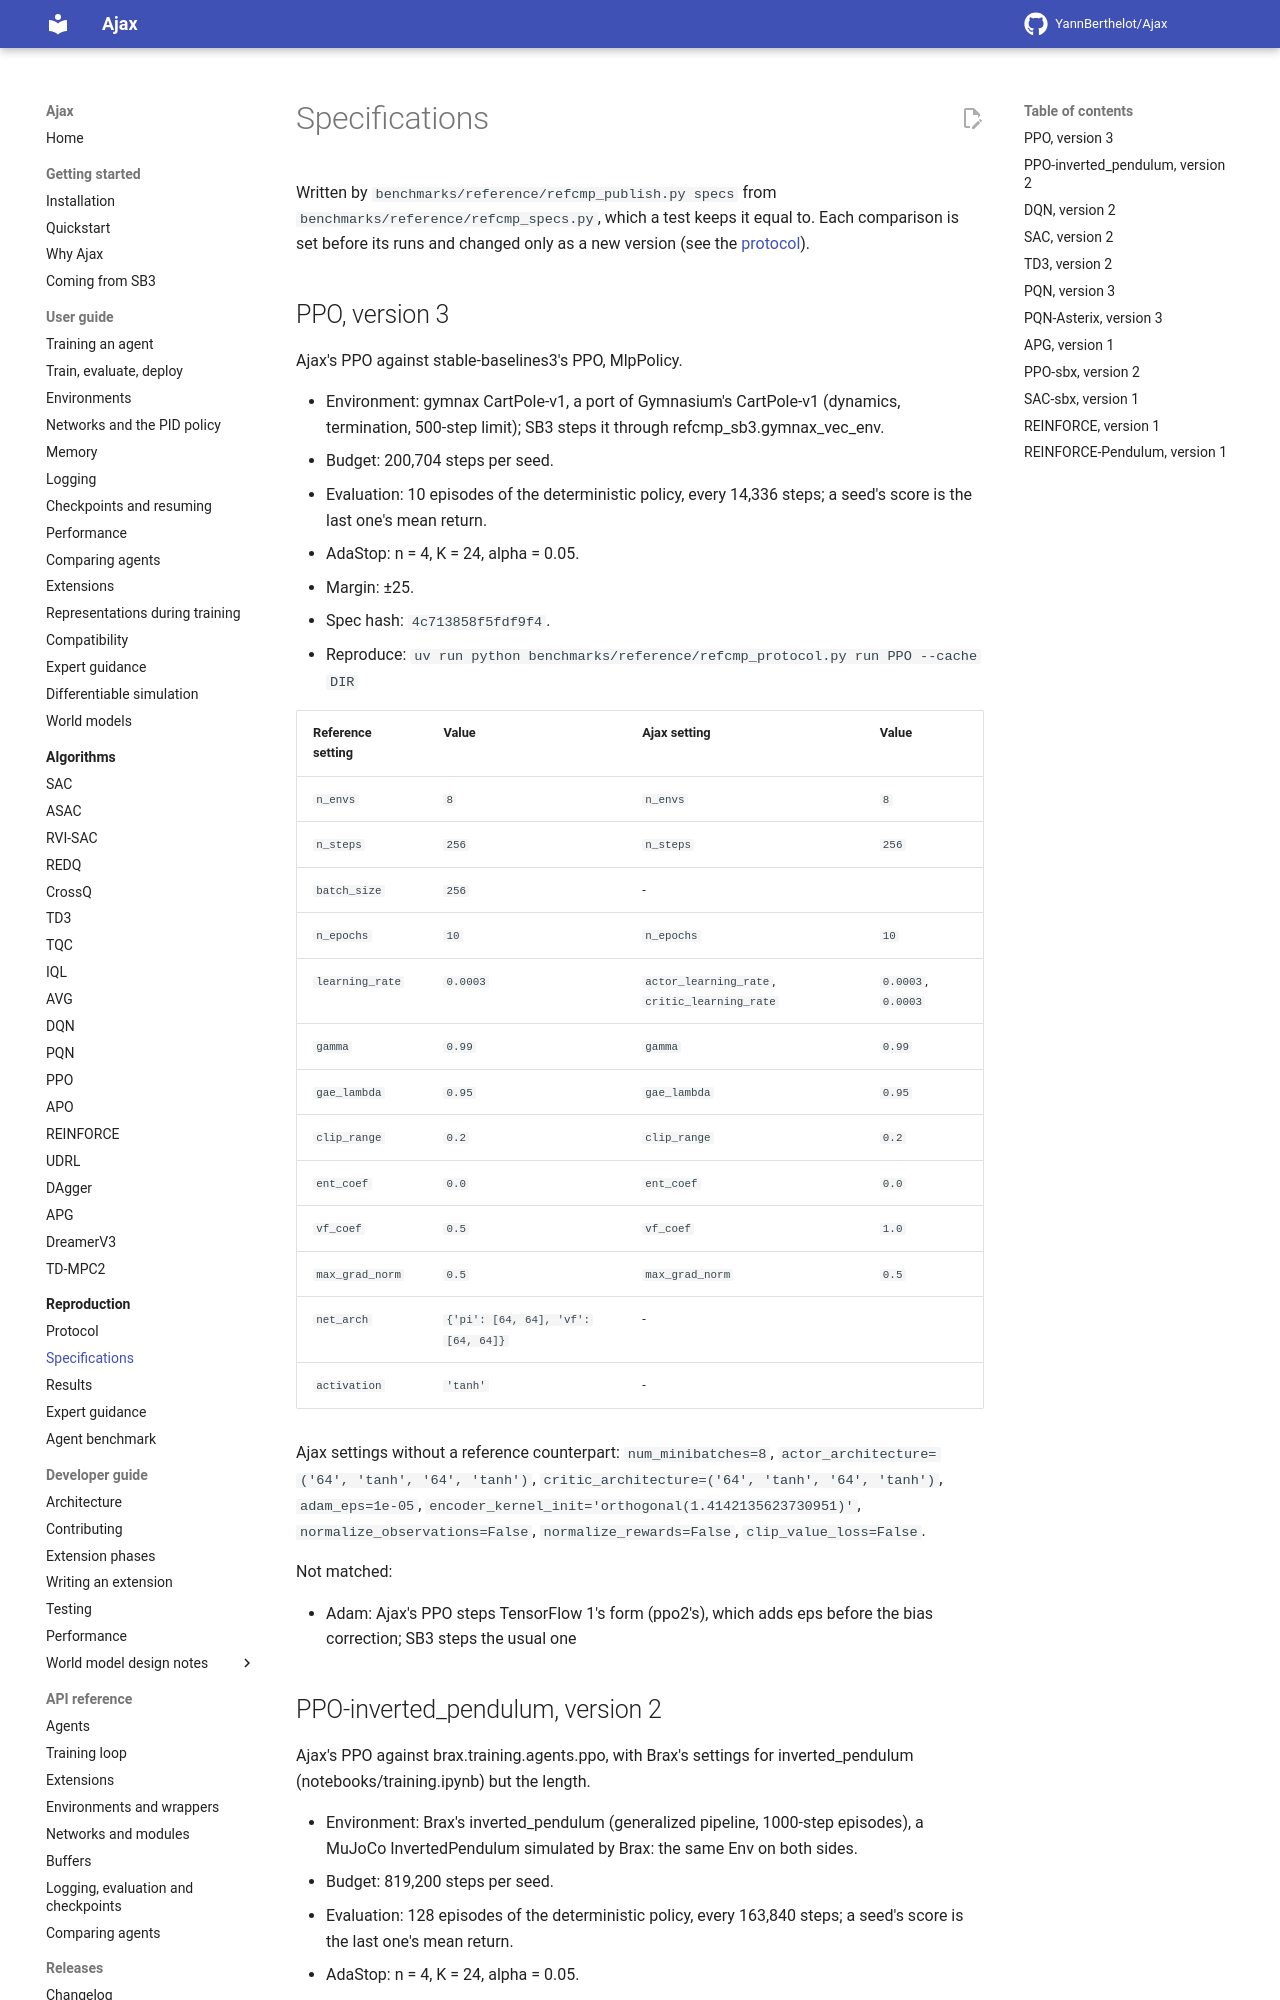

repository: YannBerthelot/Ajax · page: 0.6/reproduction/specs/index.html · generator: mkdocs

# Specifications

Written by `benchmarks/reference/refcmp_publish.py specs` from
`benchmarks/reference/refcmp_specs.py`, which a test keeps it equal to.
Each comparison is set before its runs and changed only as a new
version (see the [protocol](protocol.md)).

## PPO, version 3

Ajax's PPO against stable-baselines3's PPO, MlpPolicy.

- Environment: gymnax CartPole-v1, a port of Gymnasium's CartPole-v1 (dynamics, termination, 500-step limit); SB3 steps it through refcmp_sb3.gymnax_vec_env.
- Budget: 200,704 steps per seed.
- Evaluation: 10 episodes of the deterministic policy, every 14,336 steps; a seed's score is the last one's mean return.
- AdaStop: n = 4, K = 24, alpha = 0.05.
- Margin: ±25.
- Spec hash: `4c713858f5fdf9f4`.
- Reproduce: `uv run python benchmarks/reference/refcmp_protocol.py run PPO --cache DIR`

| Reference setting | Value | Ajax setting | Value |
|---|---|---|---|
| `n_envs` | `8` | `n_envs` | `8` |
| `n_steps` | `256` | `n_steps` | `256` |
| `batch_size` | `256` | - |  |
| `n_epochs` | `10` | `n_epochs` | `10` |
| `learning_rate` | `0.0003` | `actor_learning_rate`, `critic_learning_rate` | `0.0003`, `0.0003` |
| `gamma` | `0.99` | `gamma` | `0.99` |
| `gae_lambda` | `0.95` | `gae_lambda` | `0.95` |
| `clip_range` | `0.2` | `clip_range` | `0.2` |
| `ent_coef` | `0.0` | `ent_coef` | `0.0` |
| `vf_coef` | `0.5` | `vf_coef` | `1.0` |
| `max_grad_norm` | `0.5` | `max_grad_norm` | `0.5` |
| `net_arch` | `{'pi': [64, 64], 'vf': [64, 64]}` | - |  |
| `activation` | `'tanh'` | - |  |

Ajax settings without a reference counterpart: `num_minibatches=8`, `actor_architecture=('64', 'tanh', '64', 'tanh')`, `critic_architecture=('64', 'tanh', '64', 'tanh')`, `adam_eps=1e-05`, `encoder_kernel_init='orthogonal(1.4142135623730951)'`, `normalize_observations=False`, `normalize_rewards=False`, `clip_value_loss=False`.

Not matched:

- Adam: Ajax's PPO steps TensorFlow 1's form (ppo2's), which adds eps before the bias correction; SB3 steps the usual one
